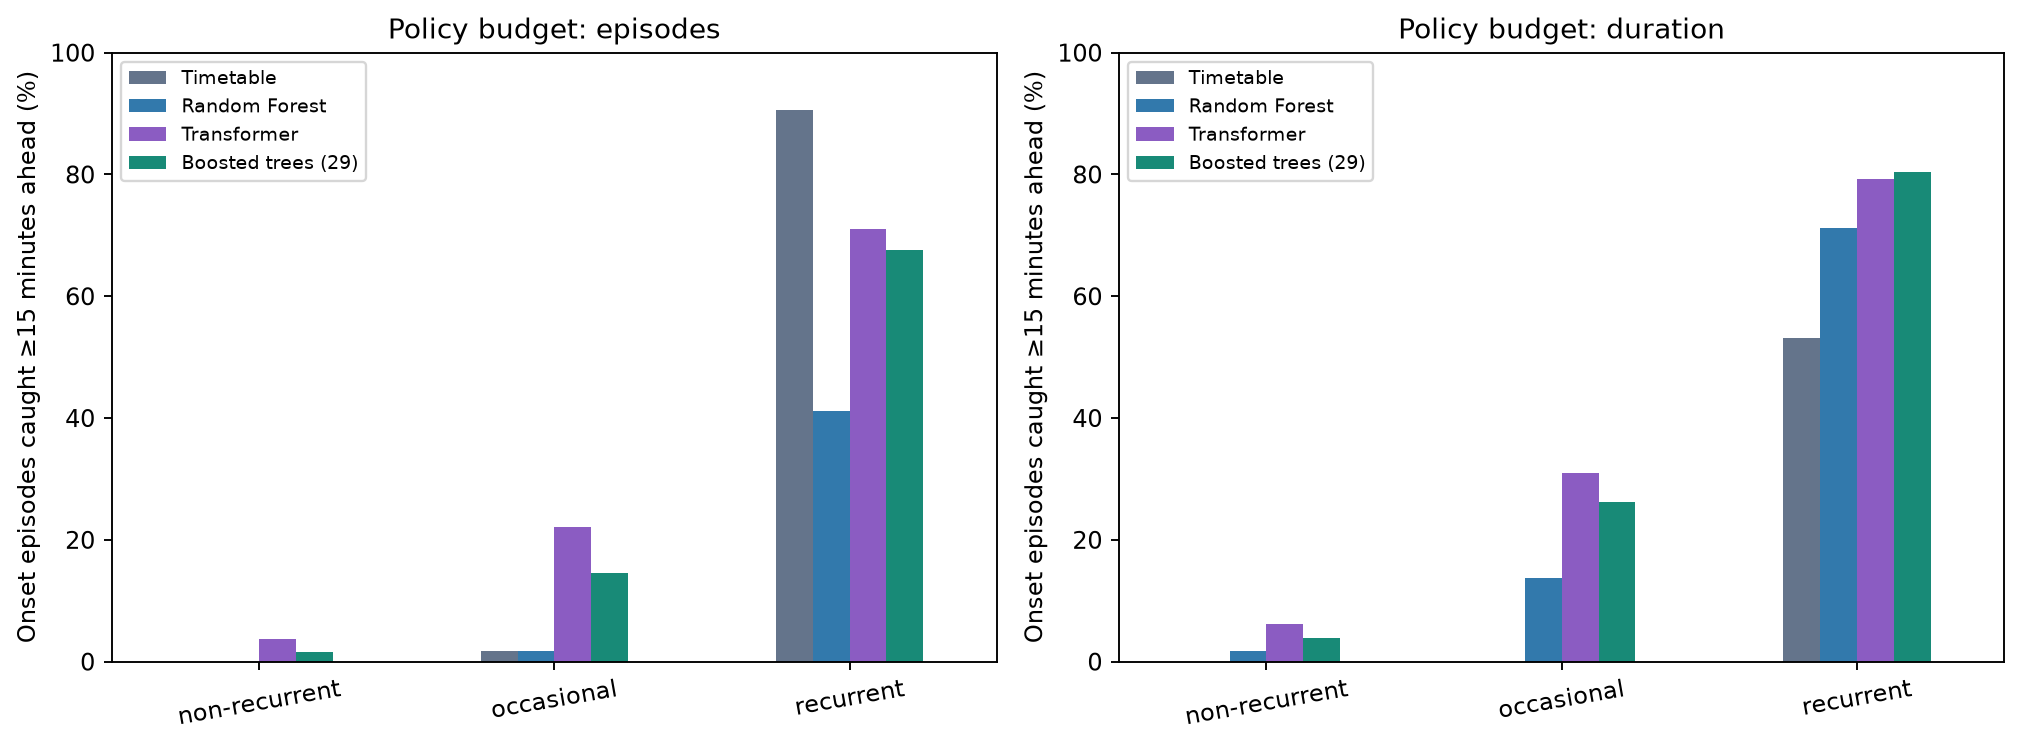

The table this chart was drawn from, first rows:
budget_type, group, model, onsets, caught_15min
episodes, non-recurrent, Timetable, 1308, 0.0
episodes, non-recurrent, Random Forest, 1308, 0.0
episodes, non-recurrent, Transformer, 1308, 0.0367
episodes, non-recurrent, Boosted trees (29), 1308, 0.01606
episodes, occasional, Timetable, 2072, 0.01786
episodes, occasional, Random Forest, 2072, 0.01786
episodes, occasional, Transformer, 2072, 0.2206
episodes, occasional, Boosted trees (29), 2072, 0.1462
episodes, recurrent, Timetable, 5873, 0.9055
episodes, recurrent, Random Forest, 5873, 0.4121
episodes, recurrent, Transformer, 5873, 0.71
episodes, recurrent, Boosted trees (29), 5873, 0.6761
episodes, all classified, Timetable, 9253, 0.5787
episodes, all classified, Random Forest, 9253, 0.2655
episodes, all classified, Transformer, 9253, 0.5052
episodes, all classified, Boosted trees (29), 9253, 0.4642
duration, non-recurrent, Timetable, 1308, 0.0
duration, non-recurrent, Random Forest, 1308, 0.01758
duration, non-recurrent, Transformer, 1308, 0.06116
duration, non-recurrent, Boosted trees (29), 1308, 0.03899
duration, occasional, Timetable, 2072, 0.0
duration, occasional, Random Forest, 2072, 0.1375
duration, occasional, Transformer, 2072, 0.3098
duration, occasional, Boosted trees (29), 2072, 0.2621
duration, recurrent, Timetable, 5873, 0.5319
duration, recurrent, Random Forest, 5873, 0.7114
duration, recurrent, Transformer, 5873, 0.793
duration, recurrent, Boosted trees (29), 5873, 0.8035
duration, all classified, Timetable, 9253, 0.3376
duration, all classified, Random Forest, 9253, 0.4848
duration, all classified, Transformer, 9253, 0.5813
duration, all classified, Boosted trees (29), 9253, 0.5742
